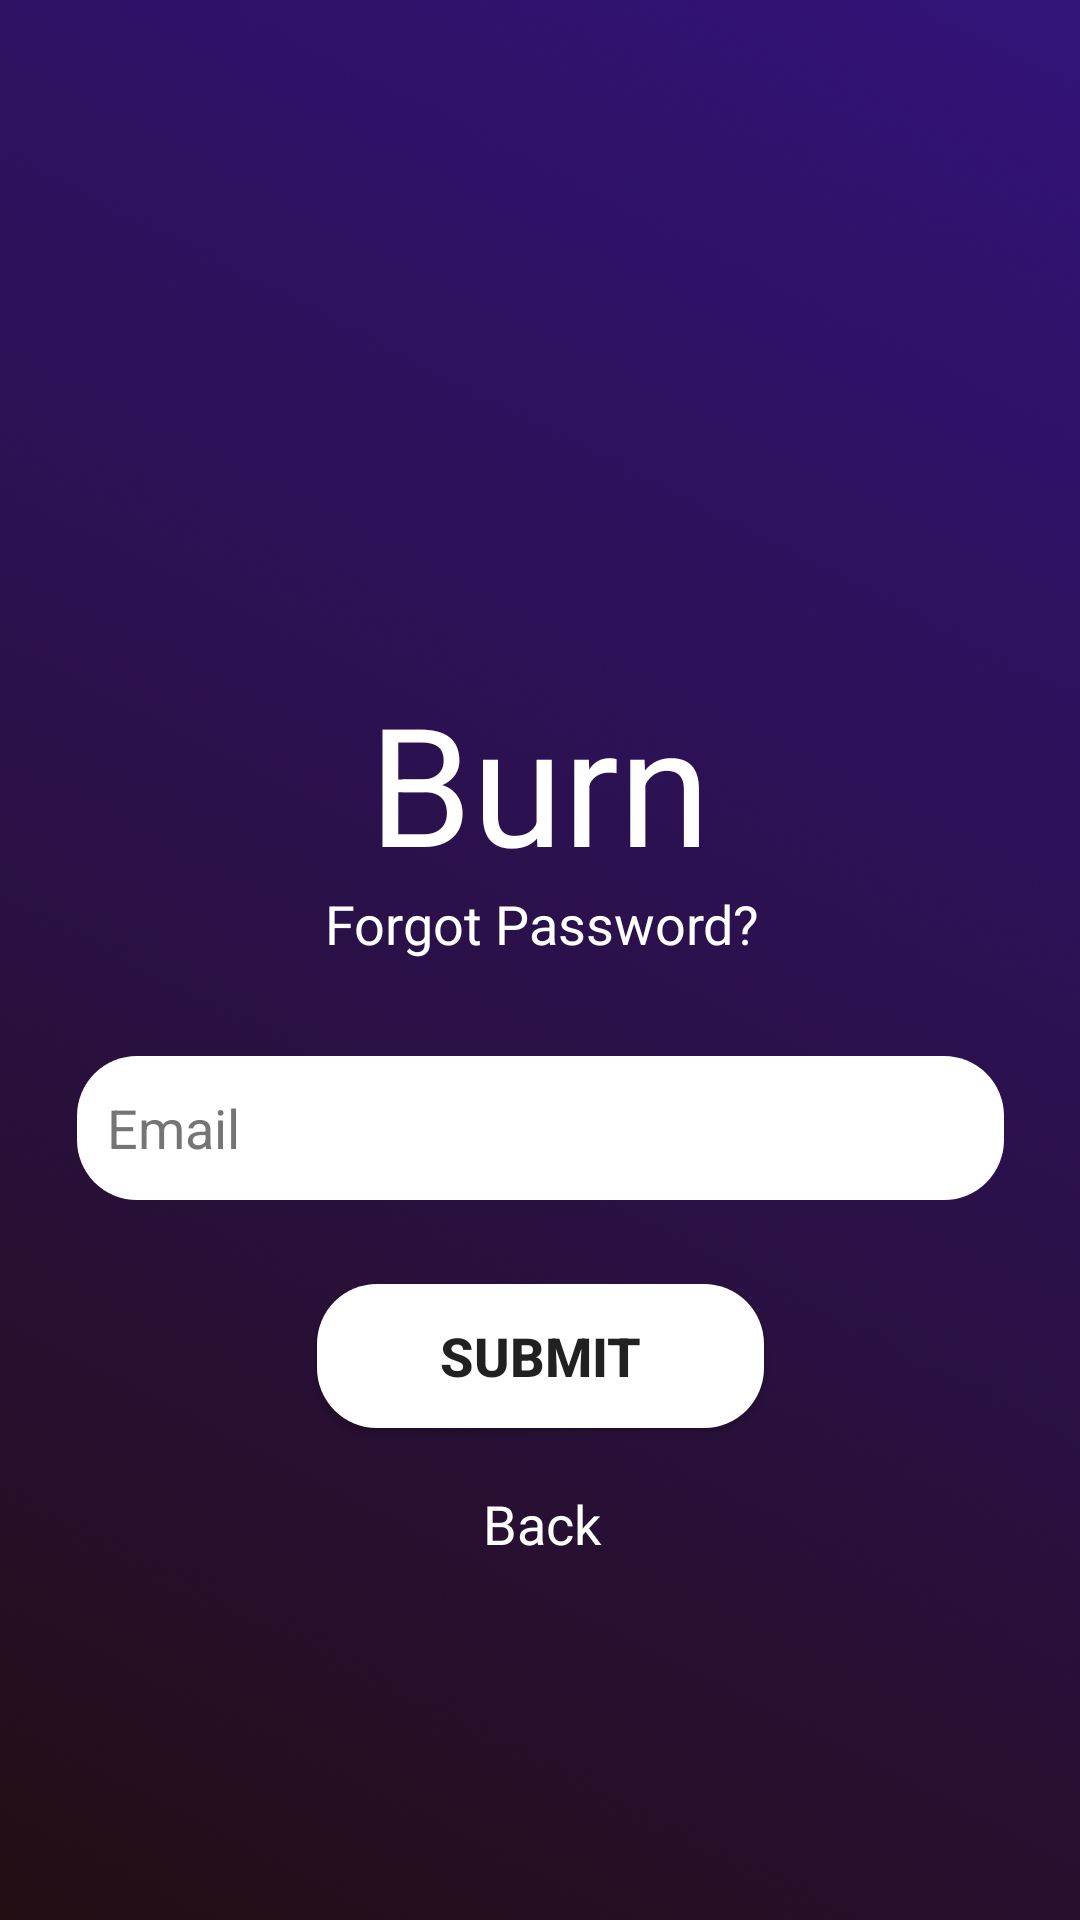

Android layout source for this screen:
<!-- AndroidManifest.xml: application theme Theme.Burn -->
<!-- res/layout/forgot_password.xml -->
<?xml version="1.0" encoding="utf-8"?>
<androidx.constraintlayout.widget.ConstraintLayout xmlns:android="http://schemas.android.com/apk/res/android"
xmlns:app="http://schemas.android.com/apk/res-auto"
xmlns:tools="http://schemas.android.com/tools"
android:layout_width="match_parent"
android:layout_height="match_parent"
android:background="@drawable/burn_background2"
tools:context=".activities.ForgotPasswordActivity">

    <TextView
        android:id="@+id/appTitle"
        android:layout_width="256dp"
        android:layout_height="64dp"
        android:layout_marginTop="224dp"
        android:gravity="center"
        android:text="@string/app_name"
        android:textColor="@color/color_primary"
        android:textSize="55sp"
        app:fontFamily="@font/suissnord"
        app:layout_constraintEnd_toEndOf="parent"
        app:layout_constraintHorizontal_bias="0.496"
        app:layout_constraintStart_toStartOf="parent"
        app:layout_constraintTop_toTopOf="parent" />

    <ImageView
        android:id="@+id/imageView"
        android:layout_width="80dp"
        android:layout_height="80dp"
        android:contentDescription="@string/login_logo"
        android:src="@drawable/icons8_login2_64"
        app:layout_constraintBottom_toTopOf="@+id/appTitle"
        app:layout_constraintEnd_toEndOf="@+id/appTitle"
        app:layout_constraintHorizontal_bias="0.505"
        app:layout_constraintStart_toStartOf="@+id/appTitle"
        app:layout_constraintTop_toTopOf="parent"
        app:layout_constraintVertical_bias="0.937" />

    <EditText
        android:id="@+id/forgotPasswordEmail"
        android:layout_width="309dp"
        android:layout_height="48dp"
        android:layout_marginTop="24dp"
        android:autofillHints="joe.smith@email.com"
        android:background="@drawable/text_input_rounding"
        android:hint="@string/hint_email"
        android:inputType="textEmailAddress"
        android:minHeight="48dp"
        android:padding="10dp"
        android:textColor="#757575"
        android:textColorHint="#757575"
        app:layout_constraintBottom_toTopOf="@+id/btnResetPassword"
        app:layout_constraintEnd_toEndOf="parent"
        app:layout_constraintStart_toStartOf="parent"
        app:layout_constraintTop_toBottomOf="@+id/textForgotPassword"
        app:layout_constraintVertical_bias="0.033" />

    <TextView
        android:id="@+id/textForgotPassword"
        android:layout_width="150dp"
        android:layout_height="40dp"
        android:layout_marginTop="288dp"
        android:gravity="center"
        android:text="@string/forgotPassword"
        android:textColor="@color/color_primary"
        android:textSize="18sp"
        app:fontFamily="sans-serif"
        app:layout_constraintEnd_toEndOf="@+id/forgotPasswordEmail"
        app:layout_constraintHorizontal_bias="0.503"
        app:layout_constraintStart_toStartOf="@+id/forgotPasswordEmail"
        app:layout_constraintTop_toTopOf="parent" />

    <Button
        android:id="@+id/btnResetPassword"
        android:layout_width="149dp"
        android:layout_height="wrap_content"
        android:layout_marginTop="28dp"
        android:background="@drawable/text_input_rounding"
        android:text="@string/submit"
        android:textSize="18sp"
        android:textStyle="bold"
        app:layout_constraintEnd_toEndOf="parent"
        app:layout_constraintStart_toStartOf="parent"
        app:layout_constraintTop_toBottomOf="@+id/forgotPasswordEmail"
        tools:ignore="DuplicateSpeakableTextCheck" />

    <TextView
        android:id="@+id/textBack"
        android:layout_width="150dp"
        android:layout_height="40dp"
        android:layout_marginTop="12dp"
        android:gravity="center"
        android:text="@string/back"
        android:textColor="@color/color_primary"
        android:textSize="18sp"
        app:fontFamily="sans-serif"
        app:layout_constraintEnd_toEndOf="@+id/btnResetPassword"
        app:layout_constraintHorizontal_bias="0.0"
        app:layout_constraintStart_toStartOf="@+id/btnResetPassword"
        app:layout_constraintTop_toBottomOf="@+id/btnResetPassword" />


</androidx.constraintlayout.widget.ConstraintLayout>
<!-- resources referenced by this layout -->
<resources>
  <color name="color_primary">#FFFFFF</color>
  <!-- drawable burn_background2: png bitmap (drawable, 657592 bytes) -->
  <!-- drawable text_input_rounding (drawable) -->
  <?xml version="1.0" encoding="utf-8"?>
  <shape xmlns:android="http://schemas.android.com/apk/res/android"
      android:shape="rectangle">
  
      <solid android:color="@color/color_primary"/>
      <corners android:radius="20dp"/>
  </shape>
  <string name="app_name">Burn</string>
  <string name="back">Back</string>
  <string name="forgotPassword">Forgot Password?</string>
  <string name="hint_email">Email</string>
  <string name="login_logo">login_logo</string>
  <string name="submit">Submit</string>
  <style name="Theme.Burn" parent="Theme.MaterialComponents.DayNight.NoActionBar">
          
          <item name="colorPrimary">@color/color_accent</item>
          <item name="colorPrimaryVariant">@color/color_primary_dark</item>
          <item name="colorOnPrimary">@color/white</item>
          
          <item name="colorSecondary">@color/teal_200</item>
          <item name="colorSecondaryVariant">@color/teal_700</item>
          <item name="colorOnSecondary">@color/black</item>
          
          <item name="android:statusBarColor" tools:targetApi="l">?attr/colorPrimaryVariant</item>
          
  
      </style>
  <color name="color_accent">#9F66E6</color>
  <color name="color_primary_dark">#160F1B</color>
  <color name="white">#FFFFFFFF</color>
  <color name="teal_200">#FF03DAC5</color>
  <color name="teal_700">#FF018786</color>
  <color name="black">#FF000000</color>
</resources>
